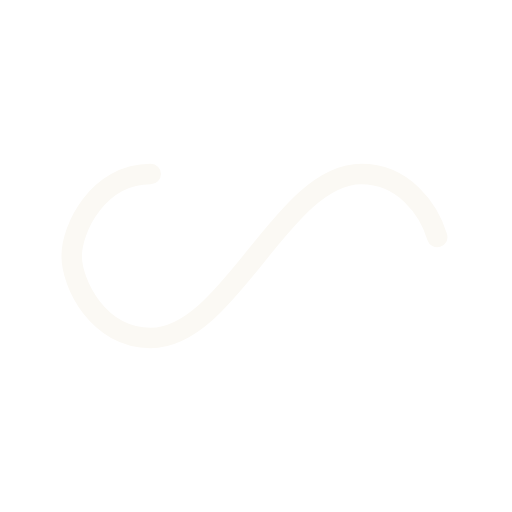
t = 0.00 s
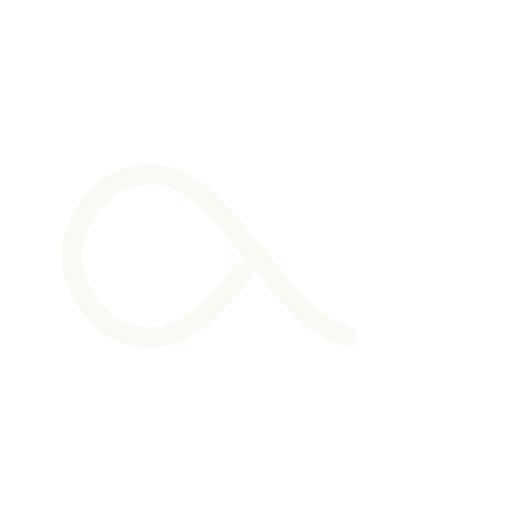
t = 0.25 s
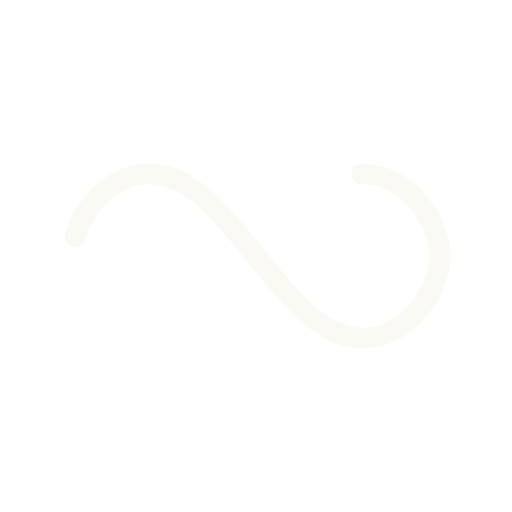
t = 0.50 s
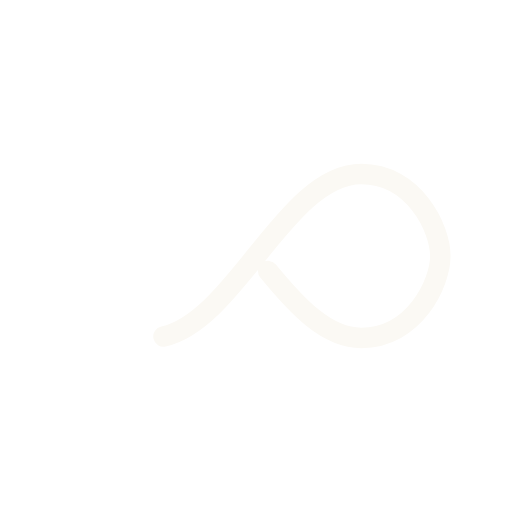
t = 0.75 s

The animated SVG that drew these frames (rendered in a browser with its animation timeline set to each time). Animation: 1 SMIL element (animate=1); one cycle of 1.00 s, repeats indefinitely.

<?xml version="1.0" encoding="utf-8"?>
<svg xmlns="http://www.w3.org/2000/svg" xmlns:xlink="http://www.w3.org/1999/xlink" style="margin: auto; background: none; display: block; shape-rendering: auto;" width="200px" height="200px" viewBox="0 0 100 100" preserveAspectRatio="xMidYMid">
<path fill="none" stroke="#fbf9f4" stroke-width="5" stroke-dasharray="153.95335693359377 102.63557128906248" d="M24.3 30C11.4 30 5 43.3 5 50s6.4 20 19.3 20c19.3 0 32.1-40 51.4-40 C88.6 30 95 43.3 95 50s-6.4 20-19.3 20C56.4 70 43.6 30 24.3 30z" stroke-linecap="round" style="transform:scale(0.8);transform-origin:50px 50px">
  <animate attributeName="stroke-dashoffset" repeatCount="indefinite" dur="1s" keyTimes="0;1" values="0;256.58892822265625"></animate>
</path>
<!-- [ldio] generated by https://loading.io/ --></svg>